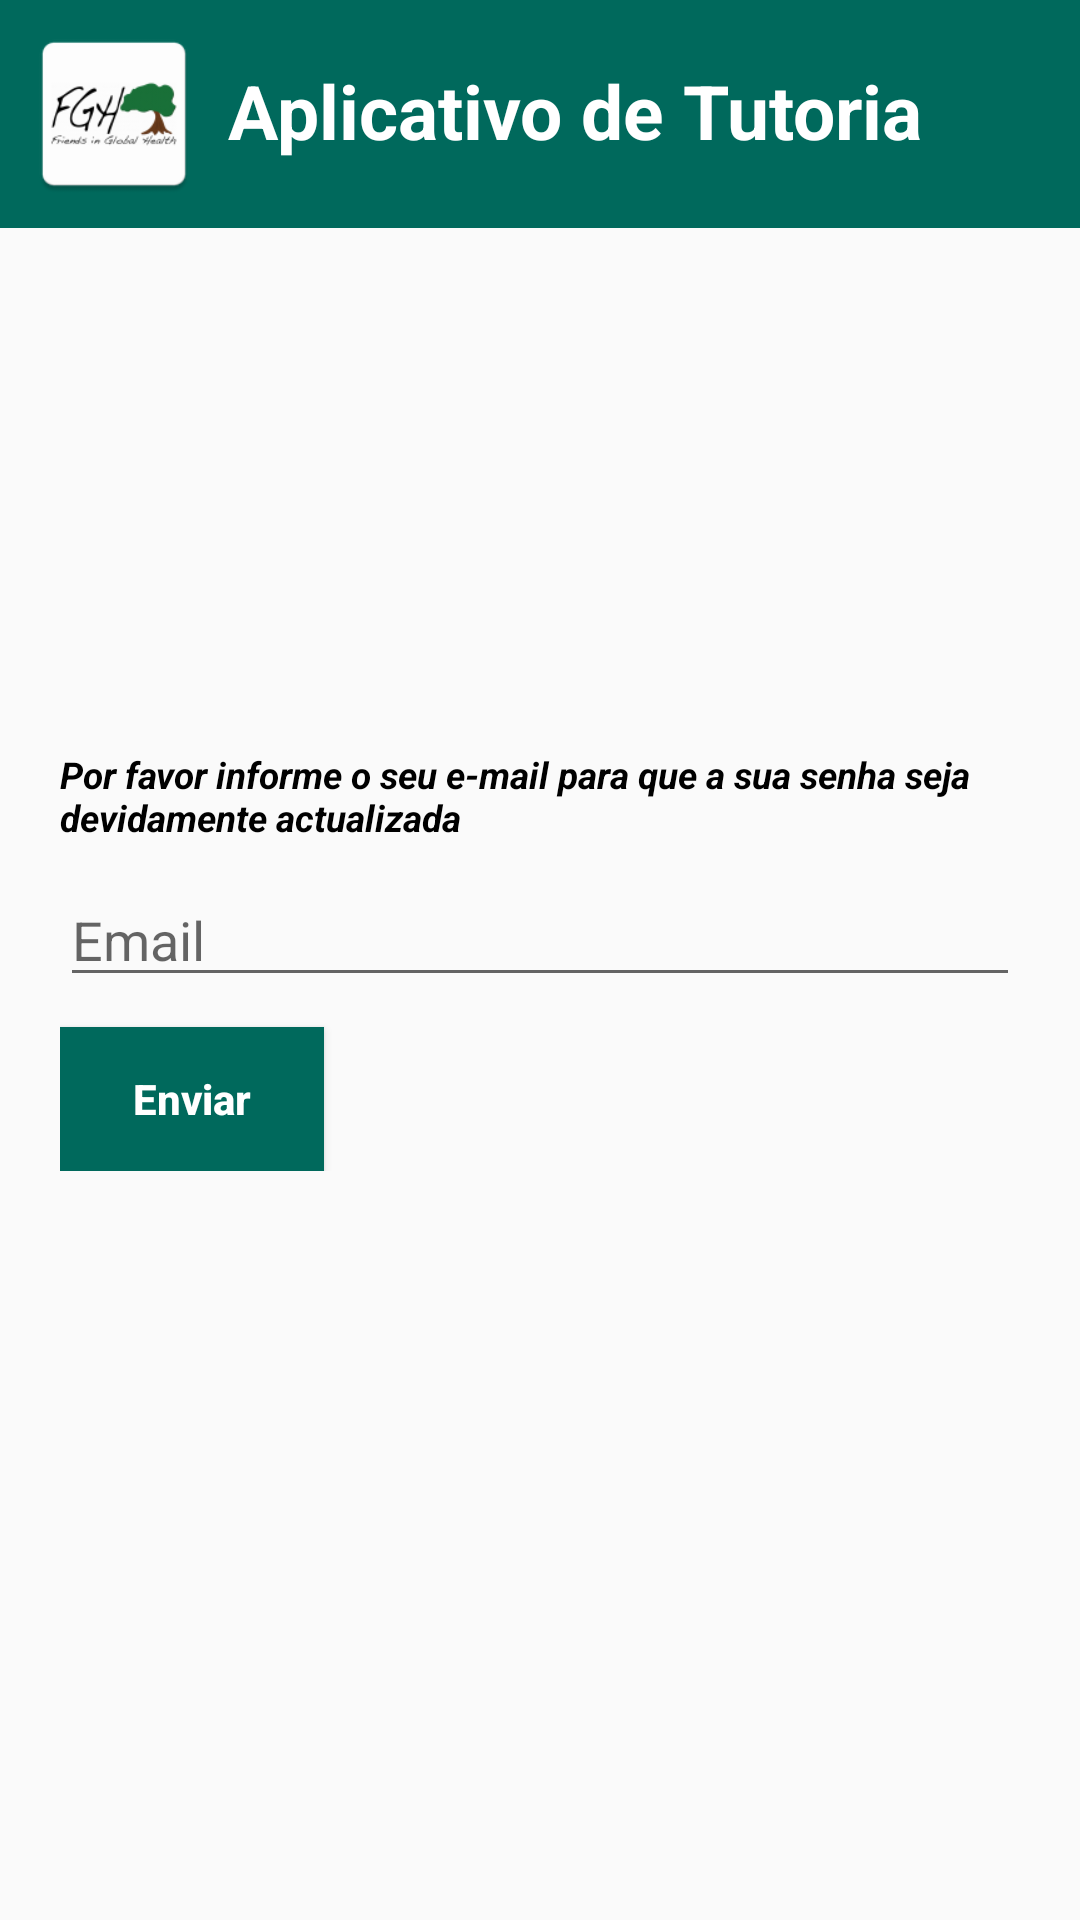

The Android layout XML behind this screen, and the referenced resources:
<!-- AndroidManifest.xml: application theme AppTheme -->
<!-- res/layout/activity_reset_password.xml -->
<?xml version="1.0" encoding="utf-8"?>
<RelativeLayout xmlns:android="http://schemas.android.com/apk/res/android"
    android:layout_width="match_parent"
    android:layout_height="match_parent">

    <LinearLayout
        android:layout_width="match_parent"
        android:layout_height="wrap_content"
        android:background="#00695C"
        android:orientation="horizontal">

        <ImageView
            android:layout_width="60dp"
            android:layout_height="60dp"
            android:layout_margin="8dp"
            android:src="@mipmap/ic_fgh_logo" />

        <TextView
            android:layout_width="match_parent"
            android:layout_height="wrap_content"
            android:layout_marginTop="20dp"
            android:text="@string/title"
            android:textColor="#fff"
            android:textSize="25sp"
            android:textStyle="bold" />
    </LinearLayout>

    <LinearLayout
        android:layout_width="match_parent"
        android:layout_height="match_parent"
        android:layout_marginEnd="20dp"
        android:layout_marginStart="20dp"
        android:gravity="center_vertical"
        android:orientation="vertical">

        <TextView
            android:layout_width="match_parent"
            android:layout_height="wrap_content"
            android:text="@string/reset_password_text"
            android:textColor="#000"
            android:textSize="6pt"
            android:textStyle="italic|bold" />

        <EditText
            android:id="@+id/reset_email"
            android:layout_width="match_parent"
            android:layout_height="wrap_content"
            android:layout_marginTop="10dp"
            android:hint="Email"
            android:inputType="textEmailAddress"
            android:singleLine="true" />

        <RelativeLayout
            android:layout_width="match_parent"
            android:layout_height="wrap_content">

            <Button
                android:id="@+id/reset_send"
                android:layout_width="wrap_content"
                android:layout_height="wrap_content"
                android:layout_marginTop="10dp"
                android:background="#00695C"
                android:text="@string/send"
                android:textAllCaps="false"
                android:textColor="#fff"
                android:textStyle="bold" />

        </RelativeLayout>

    </LinearLayout>

</RelativeLayout>
<!-- resources referenced by this layout -->
<resources>
  <!-- mipmap ic_fgh_logo: png bitmap (mipmap-hdpi, 2554 bytes) -->
  <string name="reset_password_text">Por favor informe o seu e-mail para que a sua senha seja devidamente actualizada</string>
  <string name="send">Enviar</string>
  <string name="title">Aplicativo de Tutoria</string>
  <style name="AppTheme" parent="Theme.AppCompat.Light.DarkActionBar">
          
          <item name="colorPrimary">@color/colorPrimary</item>
          <item name="colorPrimaryDark">@color/colorPrimaryDark</item>
          <item name="colorAccent">@color/colorAccent</item>
          <item name="windowActionBar">false</item>
          <item name="windowNoTitle">true</item>
          <item name="windowActionModeOverlay">true</item>
          <item name="actionModeBackground">@color/colorPrimaryDark</item>
      </style>
  <color name="colorPrimary">#B2DFDB</color>
  <color name="colorPrimaryDark">#005147</color>
  <color name="colorAccent">#FF4081</color>
</resources>
